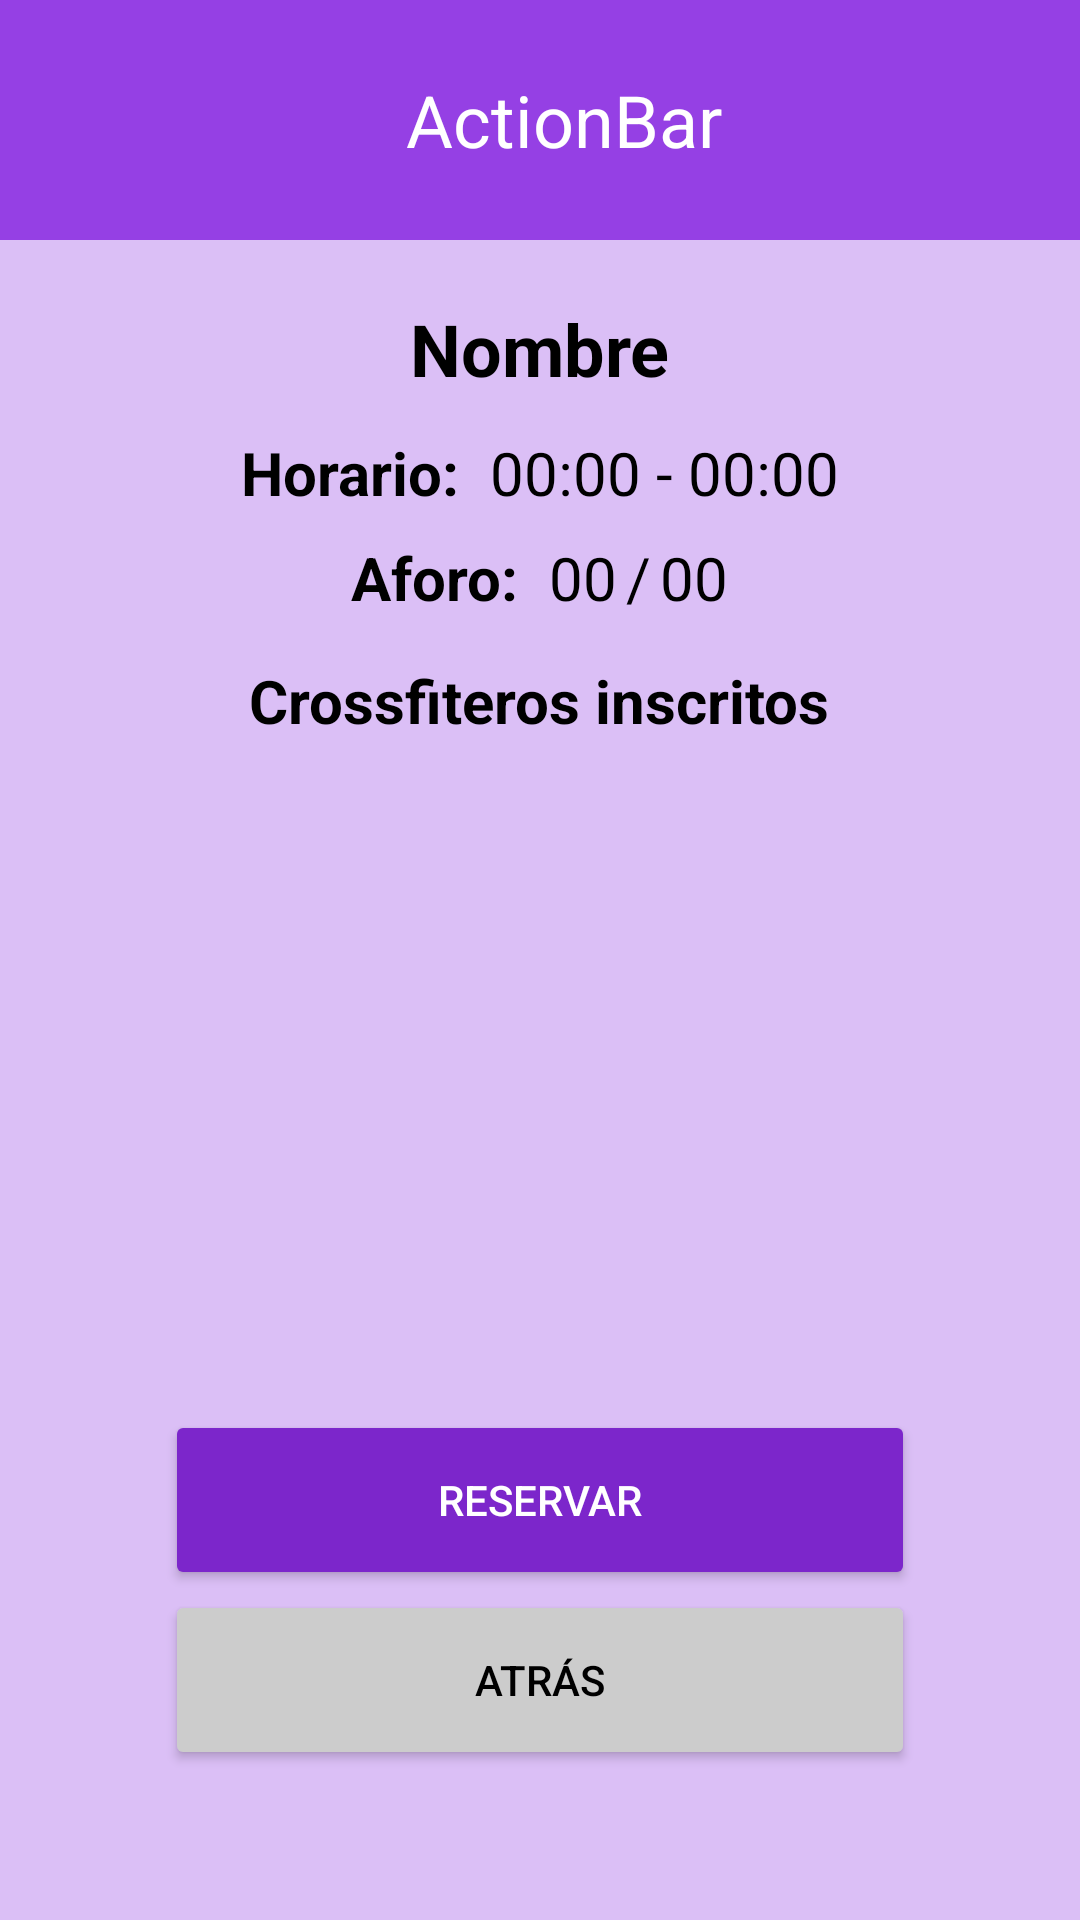

This screen was rendered from an Android layout file. Write that file and the resources it references.
<!-- AndroidManifest.xml: application theme Theme.AppCompat.NoActionBar -->
<!-- res/layout/activity_show_class.xml -->
<?xml version="1.0" encoding="utf-8"?>
<RelativeLayout xmlns:android="http://schemas.android.com/apk/res/android"
    xmlns:app="http://schemas.android.com/apk/res-auto"
    xmlns:tools="http://schemas.android.com/tools"
    android:layout_width="match_parent"
    android:layout_height="match_parent"
    android:background="@color/background"
    tools:context=".ShowClass">

    <include
        android:id="@+id/action_bar"
        layout="@layout/action_bar"></include>


    <TextView
        android:id="@+id/showClass_name"
        android:layout_width="wrap_content"
        android:layout_height="wrap_content"
        android:layout_marginTop="100dp"
        android:layout_centerHorizontal="true"
        android:text="Nombre"
        android:textColor="@color/black"
        android:textSize="24dp"
        android:textStyle="bold" />

    <LinearLayout
        android:layout_width="match_parent"
        android:layout_height="55dp"
        android:layout_marginTop="130dp"
        android:orientation="horizontal"
        android:gravity="center">

        <TextView
            android:id="@+id/showClass_schedule"
            android:layout_width="wrap_content"
            android:layout_height="wrap_content"
            android:layout_centerHorizontal="true"
            android:layout_centerVertical="true"
            android:text="@string/showClass_schedule"
            android:textColor="@color/black"
            android:textSize="20dp"
            android:textStyle="bold" />

        <TextView
            android:id="@+id/showClass_scheduleStart"
            android:layout_width="wrap_content"
            android:layout_height="wrap_content"
            android:layout_marginLeft="10dp"
            android:layout_centerHorizontal="true"
            android:layout_centerVertical="true"
            android:text="00:00"
            android:textColor="@color/black"
            android:textSize="20dp" />

        <TextView
            android:id="@+id/showClass_scheduleSeparator"
            android:layout_width="wrap_content"
            android:layout_height="wrap_content"
            android:layout_marginLeft="5dp"
            android:layout_centerHorizontal="true"
            android:layout_centerVertical="true"
            android:text="@string/showClass_scheduleSeparator"
            android:textColor="@color/black"
            android:textSize="20dp" />

        <TextView
            android:id="@+id/showClass_scheduleEnd"
            android:layout_width="wrap_content"
            android:layout_height="wrap_content"
            android:layout_marginLeft="5dp"
            android:layout_centerHorizontal="true"
            android:layout_centerVertical="true"
            android:text="00:00"
            android:textColor="@color/black"
            android:textSize="20dp" />

    </LinearLayout>

    <LinearLayout
        android:layout_width="match_parent"
        android:layout_height="65dp"
        android:layout_marginTop="160dp"
        android:orientation="horizontal"
        android:gravity="center">

        <TextView
            android:id="@+id/showClass_capacity"
            android:layout_width="wrap_content"
            android:layout_height="wrap_content"
            android:layout_centerHorizontal="true"
            android:layout_centerVertical="true"
            android:text="@string/showClass_capacity"
            android:textColor="@color/black"
            android:textSize="20dp"
            android:textStyle="bold" />

        <TextView
            android:id="@+id/showClass_reservationsDone"
            android:layout_width="wrap_content"
            android:layout_height="wrap_content"
            android:layout_marginLeft="10dp"
            android:layout_centerHorizontal="true"
            android:layout_centerVertical="true"
            android:text="00"
            android:textColor="@color/black"
            android:textSize="20dp" />

        <TextView
            android:id="@+id/showClass_capacitySeparator"
            android:layout_width="wrap_content"
            android:layout_height="wrap_content"
            android:layout_marginLeft="3dp"
            android:layout_centerHorizontal="true"
            android:layout_centerVertical="true"
            android:text="@string/showClass_capacitySeparator"
            android:textColor="@color/black"
            android:textSize="20dp" />

        <TextView
            android:id="@+id/showClass_capacityData"
            android:layout_width="wrap_content"
            android:layout_height="wrap_content"
            android:layout_marginLeft="3dp"
            android:layout_centerHorizontal="true"
            android:layout_centerVertical="true"
            android:text="00"
            android:textColor="@color/black"
            android:textSize="20dp" />

    </LinearLayout>

    <TextView
        android:id="@+id/showClass_enrrolledCrossfitters"
        android:layout_width="wrap_content"
        android:layout_height="wrap_content"
        android:layout_marginTop="220dp"
        android:layout_centerHorizontal="true"
        android:text="@string/showClass_enrrolledCrossfitters"
        android:textColor="@color/black"
        android:textSize="20dp"
        android:textStyle="bold"/>

    <ListView
        android:id="@+id/showClass_crossfittersReservationsListView"
        android:layout_width="match_parent"
        android:layout_height="match_parent"
        android:layout_marginTop="250dp"
        android:layout_marginBottom="180dp"
        android:divider="@color/black" />

    <Button
        android:id="@+id/showClass_btn_cancelReservation"
        android:layout_width="250dp"
        android:layout_height="60dp"
        android:layout_alignParentBottom="true"
        android:layout_centerInParent="true"
        android:layout_marginBottom="110dp"
        android:backgroundTint="@color/darkRed"
        android:text="@string/showClass_cancelReservation"
        android:visibility="gone"
        android:textColor="@color/white" />

    <Button
        android:id="@+id/showClass_btn_reserve"
        android:layout_width="250dp"
        android:layout_height="60dp"
        android:layout_alignParentBottom="true"
        android:layout_centerInParent="true"
        android:layout_marginBottom="110dp"
        android:backgroundTint="@color/button"
        android:text="@string/showClass_reserve"

        android:textColor="@color/white" />

    <Button
        android:id="@+id/showClass_btn_back"
        android:layout_width="250dp"
        android:layout_height="60dp"
        android:layout_alignParentBottom="true"
        android:layout_centerInParent="true"
        android:layout_marginBottom="50dp"
        android:backgroundTint="@color/button_cancel"
        android:text="@string/back"
        android:textColor="@color/black" />

</RelativeLayout>
<!-- res/layout/action_bar.xml (included above) -->
<?xml version="1.0" encoding="utf-8"?>
<androidx.appcompat.widget.Toolbar xmlns:android="http://schemas.android.com/apk/res/android"
    xmlns:tools="http://schemas.android.com/tools"
    android:layout_width="match_parent"
             android:layout_height="wrap_content"
             android:background="@color/background_variant">

    
    <ImageView
        android:id="@+id/toolbar_CrossWODicon"
        android:gravity="start"
        android:layout_width="wrap_content"
        android:layout_height="80dp"
        android:maxHeight="70dp"
        android:src="@mipmap/ic_launcher" />

    <TextView
        android:id="@+id/toolbar_title"
        android:layout_width="match_parent"
        android:layout_height="wrap_content"
        android:gravity="center_horizontal"
        android:text="ActionBar"
        android:textColor="@color/white"
        android:textSize="24sp" />

</androidx.appcompat.widget.Toolbar>
<!-- resources referenced by this layout -->
<resources>
  <color name="background">#FFDBBFF6</color>
  <color name="background_variant">#FF9540e4</color>
  <color name="black">#FF000000</color>
  <color name="button">#FF7c26cb</color>
  <color name="button_cancel">#FFcccccc</color>
  <color name="darkRed">#FF770425</color>
  <color name="white">#FFFFFFFF</color>
  <string name="back">Atrás</string>
  <string name="showClass_cancelReservation">Cancelar reserva</string>
  <string name="showClass_capacity">Aforo:</string>
  <string name="showClass_capacitySeparator">/</string>
  <string name="showClass_enrrolledCrossfitters">Crossfiteros inscritos</string>
  <string name="showClass_reserve">Reservar</string>
  <string name="showClass_schedule">Horario:</string>
  <string name="showClass_scheduleSeparator">-</string>
</resources>
